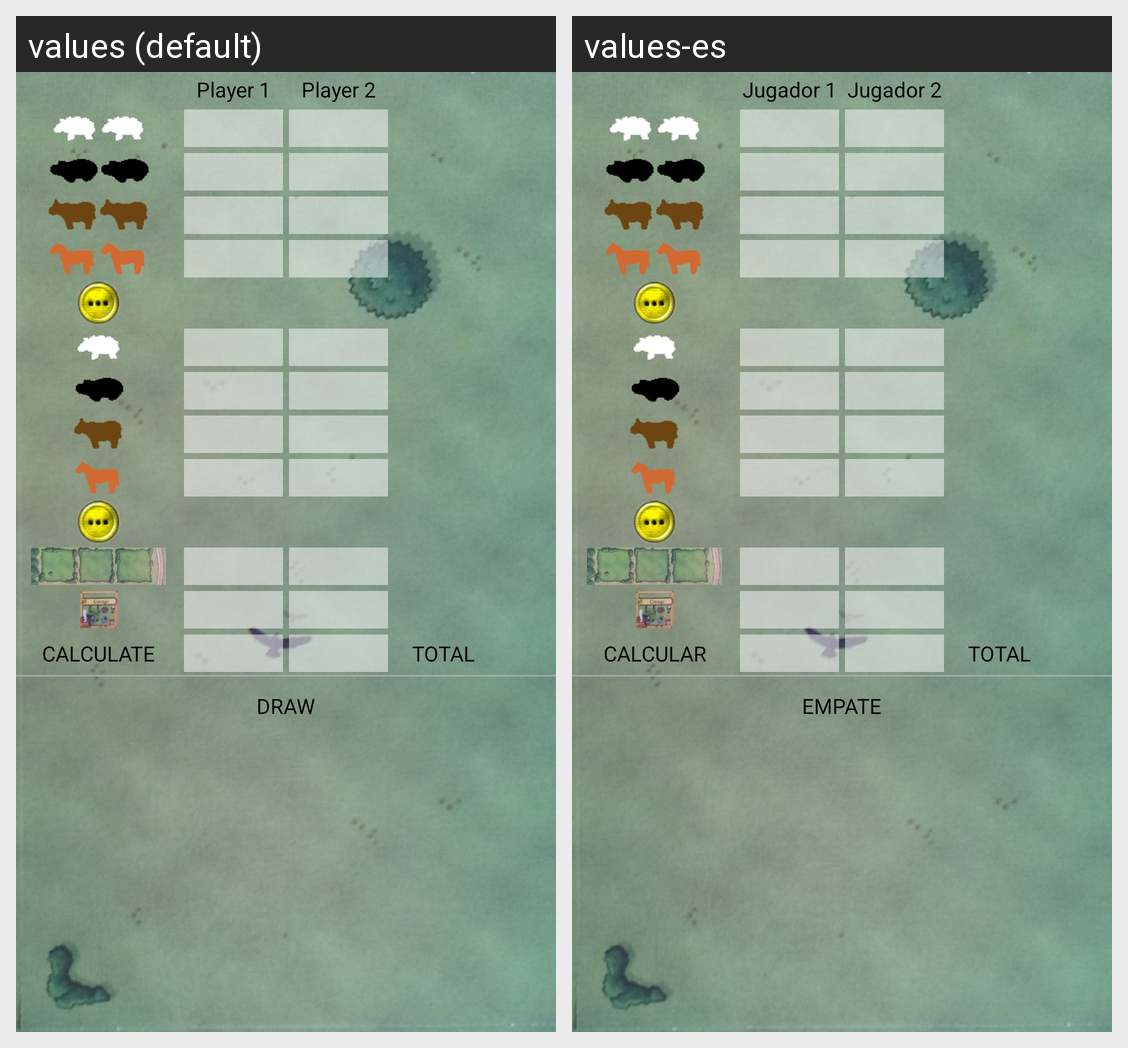

Translations of the strings shown on this Android screen, per locale in the grid:
Android screen res/layout/main.xml rendered under 2 locales, left to right: values (default), values-es. Device: Nexus 5 (rendered at 1080×1920; each locale shown at half size, 540×960, under a caption strip naming it); theme Theme.MaterialComponents.DayNight.NoActionBar.
Strings drawn on this screen, with the default value and each locale's value (text and hints the layout hard-codes, and strings that could not be matched under every locale, appear in the picture but are not listed):

jugador1
  values: Player 1
  values-es: Jugador 1

jugador2
  values: Player 2
  values-es: Jugador 2

calcular
  values: CALCULATE
  values-es: CALCULAR

total
  values: TOTAL
  values-es: TOTAL

empate
  values: DRAW
  values-es: EMPATE
